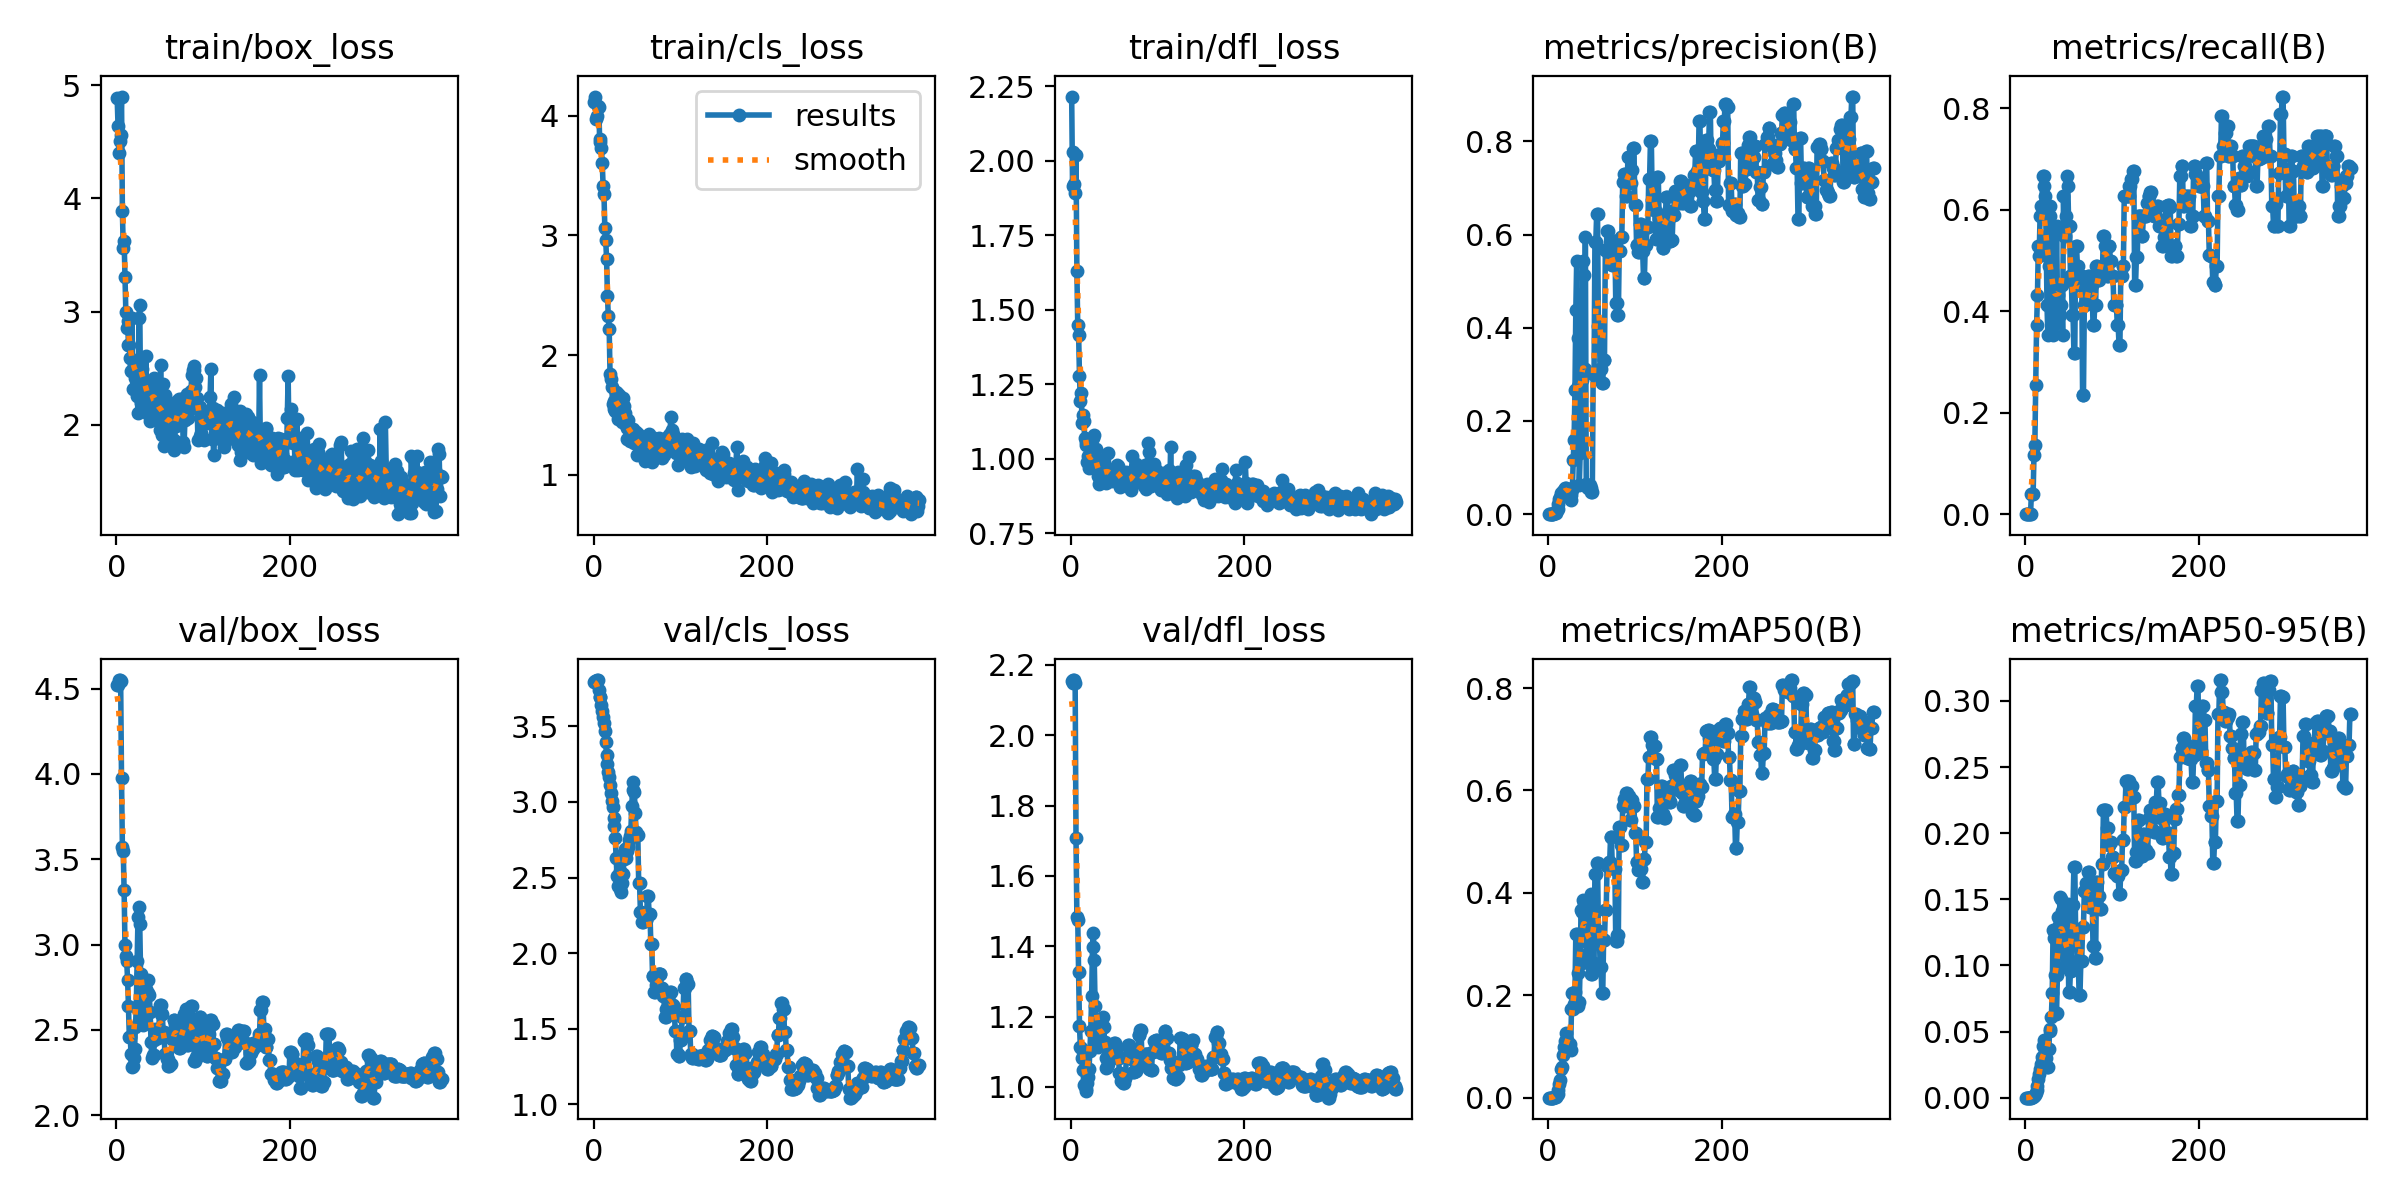

The data file committed next to this chart (first rows):
epoch, train/box_loss, train/cls_loss, train/dfl_loss, metrics/precision(B), metrics/recall(B), metrics/mAP50(B), metrics/mAP50-95(B), val/box_loss, val/cls_loss, val/dfl_loss, lr/pg0, lr/pg1, lr/pg2
1, 4.885, 4.111, 2.215, 0, 0, 0, 0, 4.521, 3.795, 2.155, 0, 0, 0
2, 4.642, 4.159, 1.915, 0, 0, 0, 0, 4.522, 3.799, 2.148, 1.998e-05, 1.998e-05, 1.998e-05
3, 4.399, 3.974, 2.028, 0, 0, 0, 0, 4.548, 3.801, 2.157, 3.9921e-05, 3.9921e-05, 3.9921e-05
4, 4.507, 3.994, 1.921, 0, 0, 0, 0, 4.55, 3.805, 2.156, 5.9822e-05, 5.9822e-05, 5.9822e-05
5, 4.558, 4.08, 1.892, 0, 0, 0, 0, 4.545, 3.807, 2.148, 7.9683e-05, 7.9683e-05, 7.9683e-05
6, 4.899, 4.069, 2.02, 0, 0, 0, 0, 3.976, 3.741, 1.708, 9.9505e-05, 9.9505e-05, 9.9505e-05
7, 3.889, 3.805, 1.631, 0.00333, 0.03922, 0.00178, 0.00061, 3.574, 3.697, 1.482, 0.0001193, 0.0001193, 0.0001193
8, 3.558, 3.783, 1.448, 0.00333, 0.03922, 0.00179, 0.00062, 3.55, 3.693, 1.474, 0.000139, 0.000139, 0.000139
9, 3.625, 3.73, 1.417, 0.00333, 0.03922, 0.00184, 0.00082, 3.317, 3.644, 1.328, 0.0001587, 0.0001587, 0.0001587
10, 3.308, 3.607, 1.278, 0.01, 0.1177, 0.00586, 0.00153, 2.997, 3.602, 1.174, 0.0001784, 0.0001784, 0.0001784
11, 2.994, 3.413, 1.195, 0.01167, 0.1373, 0.00708, 0.00196, 2.936, 3.56, 1.114, 0.000198, 0.000198, 0.000198
12, 2.85, 3.347, 1.22, 0.02167, 0.2549, 0.01465, 0.0035, 2.902, 3.52, 1.111, 0.0002176, 0.0002176, 0.0002176
13, 2.919, 3.059, 1.122, 0.03167, 0.3725, 0.02723, 0.00543, 2.795, 3.471, 1.082, 0.0002371, 0.0002371, 0.0002371
14, 2.702, 2.961, 1.146, 0.03667, 0.4314, 0.03539, 0.00878, 2.638, 3.399, 1.049, 0.0002566, 0.0002566, 0.0002566
15, 2.704, 2.806, 1.128, 0.045, 0.5294, 0.05608, 0.0142, 2.456, 3.31, 1.006, 0.0002761, 0.0002761, 0.0002761
16, 2.593, 2.497, 1.07, 0.04333, 0.5098, 0.05946, 0.01755, 2.459, 3.252, 1.008, 0.0002955, 0.0002955, 0.0002955
17, 2.476, 2.322, 1.048, 0.05, 0.5882, 0.08408, 0.02167, 2.361, 3.196, 0.9953, 0.0003149, 0.0003149, 0.0003149
18, 2.939, 2.221, 1.056, 0.05167, 0.6078, 0.09829, 0.02529, 2.285, 3.164, 0.9897, 0.0003343, 0.0003343, 0.0003343
19, 2.318, 1.841, 0.9885, 0.05, 0.5882, 0.1008, 0.0311, 2.289, 3.109, 1.012, 0.0003536, 0.0003536, 0.0003536
20, 2.526, 1.796, 1.011, 0.05667, 0.6667, 0.1112, 0.03941, 2.334, 3.062, 1.027, 0.0003728, 0.0003728, 0.0003728
21, 2.416, 1.732, 0.9698, 0.05667, 0.6667, 0.1267, 0.04343, 2.388, 3.008, 1.052, 0.0003921, 0.0003921, 0.0003921
22, 2.538, 1.592, 0.9793, 0.055, 0.6471, 0.1122, 0.03929, 2.518, 2.969, 1.103, 0.0004113, 0.0004113, 0.0004113
23, 2.427, 1.618, 0.9916, 0.05333, 0.6274, 0.1037, 0.03543, 2.633, 2.894, 1.16, 0.0004304, 0.0004304, 0.0004304
24, 2.256, 1.549, 0.9877, 0.04667, 0.549, 0.09839, 0.02977, 2.906, 2.839, 1.257, 0.0004495, 0.0004495, 0.0004495
25, 2.105, 1.53, 1.001, 0.035, 0.4118, 0.1058, 0.02343, 3.162, 2.759, 1.399, 0.0004686, 0.0004686, 0.0004686
26, 2.942, 1.69, 1.072, 0.03, 0.3529, 0.09229, 0.02317, 3.22, 2.629, 1.437, 0.0004876, 0.0004876, 0.0004876
27, 3.06, 1.684, 1.08, 0.04167, 0.4902, 0.1731, 0.03705, 3.118, 2.509, 1.362, 0.0005066, 0.0005066, 0.0005066
28, 2.195, 1.47, 0.9689, 0.05167, 0.6078, 0.2038, 0.05013, 2.825, 2.443, 1.23, 0.0005256, 0.0005256, 0.0005256
29, 2.399, 1.669, 1.034, 0.1165, 0.5882, 0.1736, 0.05214, 2.694, 2.645, 1.179, 0.0005445, 0.0005445, 0.0005445
30, 2.493, 1.579, 0.9745, 0.1602, 0.5294, 0.182, 0.06126, 2.583, 2.542, 1.131, 0.0005634, 0.0005634, 0.0005634
31, 2.366, 1.517, 0.9427, 0.2655, 0.4314, 0.2057, 0.07877, 2.53, 2.425, 1.115, 0.0005822, 0.0005822, 0.0005822
32, 2.31, 1.542, 0.9403, 0.4391, 0.3529, 0.3203, 0.1264, 2.564, 2.406, 1.123, 0.000601, 0.000601, 0.000601
33, 2.219, 1.439, 0.9165, 0.5432, 0.3725, 0.3203, 0.1205, 2.71, 2.463, 1.168, 0.0006197, 0.0006197, 0.0006197
34, 2.603, 1.643, 0.96, 0.3771, 0.3922, 0.243, 0.09245, 2.737, 2.521, 1.171, 0.0006384, 0.0006384, 0.0006384
35, 2.301, 1.572, 0.9426, 0.2759, 0.4118, 0.1794, 0.06312, 2.709, 2.623, 1.164, 0.0006571, 0.0006571, 0.0006571
36, 2.297, 1.513, 0.9533, 0.06169, 0.5686, 0.1877, 0.06438, 2.719, 2.686, 1.166, 0.0006757, 0.0006757, 0.0006757
37, 2.095, 1.415, 0.9947, 0.1304, 0.4314, 0.2609, 0.09259, 2.795, 2.628, 1.199, 0.0006943, 0.0006943, 0.0006943
38, 2.127, 1.392, 0.9336, 0.141, 0.4314, 0.366, 0.1364, 2.704, 2.674, 1.171, 0.0007129, 0.0007129, 0.0007129
39, 2.033, 1.296, 0.9575, 0.288, 0.4118, 0.3618, 0.1302, 2.606, 2.697, 1.128, 0.0007314, 0.0007314, 0.0007314
40, 2.388, 1.46, 0.9631, 0.5426, 0.3922, 0.3866, 0.152, 2.428, 2.705, 1.083, 0.0007499, 0.0007499, 0.0007499
41, 2.233, 1.399, 0.9204, 0.5135, 0.4118, 0.3809, 0.1499, 2.333, 2.749, 1.055, 0.0007683, 0.0007683, 0.0007683
42, 2.146, 1.283, 0.9577, 0.3123, 0.451, 0.3622, 0.1411, 2.351, 2.776, 1.058, 0.0007867, 0.0007867, 0.0007867
43, 2.415, 1.372, 1.021, 0.5942, 0.3529, 0.3511, 0.1298, 2.356, 2.81, 1.066, 0.0008051, 0.0008051, 0.0008051
44, 2.294, 1.359, 0.9509, 0.064, 0.6274, 0.3336, 0.1147, 2.442, 2.976, 1.092, 0.0008234, 0.0008234, 0.0008234
45, 2.302, 1.358, 0.942, 0.05749, 0.549, 0.2808, 0.09989, 2.508, 3.078, 1.111, 0.0008417, 0.0008417, 0.0008417
46, 2.332, 1.382, 0.9512, 0.05668, 0.549, 0.2634, 0.107, 2.49, 3.129, 1.101, 0.0008599, 0.0008599, 0.0008599
47, 2.043, 1.265, 0.933, 0.05976, 0.5882, 0.2988, 0.1115, 2.478, 3.066, 1.091, 0.0008781, 0.0008781, 0.0008781
48, 2.037, 1.27, 0.9258, 0.0632, 0.6667, 0.3532, 0.1366, 2.451, 2.924, 1.081, 0.0008963, 0.0008963, 0.0008963
49, 2.125, 1.354, 0.9387, 0.05709, 0.6471, 0.3983, 0.1461, 2.497, 2.804, 1.089, 0.0009144, 0.0009144, 0.0009144
50, 1.958, 1.165, 0.9608, 0.04833, 0.5686, 0.2418, 0.07964, 2.646, 2.781, 1.126, 0.0009325, 0.0009325, 0.0009325
51, 2.525, 1.342, 0.9591, 0.04833, 0.5686, 0.2418, 0.07964, 2.646, 2.781, 1.126, 0.0009505, 0.0009505, 0.0009505
52, 2.15, 1.239, 0.971, 0.3002, 0.4706, 0.2635, 0.0957, 2.591, 2.464, 1.112, 0.0009685, 0.0009685, 0.0009685
53, 1.908, 1.269, 0.98, 0.3002, 0.4706, 0.2635, 0.0957, 2.591, 2.464, 1.112, 0.0009865, 0.0009865, 0.0009865
54, 2.356, 1.306, 0.9759, 0.583, 0.3922, 0.4375, 0.1461, 2.485, 2.274, 1.084, 0.001004, 0.001004, 0.001004
55, 1.813, 1.179, 0.9408, 0.583, 0.3922, 0.4375, 0.1461, 2.485, 2.274, 1.084, 0.001022, 0.001022, 0.001022
56, 2.26, 1.272, 0.9277, 0.6435, 0.3187, 0.4585, 0.1746, 2.361, 2.205, 1.039, 0.00104, 0.00104, 0.00104
57, 1.885, 1.192, 0.9064, 0.6435, 0.3187, 0.4585, 0.1746, 2.361, 2.205, 1.039, 0.001058, 0.001058, 0.001058
58, 2.05, 1.257, 0.9571, 0.4031, 0.5294, 0.3261, 0.126, 2.328, 2.219, 1.018, 0.001076, 0.001076, 0.001076
59, 1.964, 1.115, 0.9212, 0.4031, 0.5294, 0.3261, 0.126, 2.328, 2.219, 1.018, 0.001093, 0.001093, 0.001093
60, 2.127, 1.292, 0.9397, 0.3108, 0.4902, 0.2559, 0.1031, 2.289, 2.217, 1.01, 0.001111, 0.001111, 0.001111
... 315 more rows
